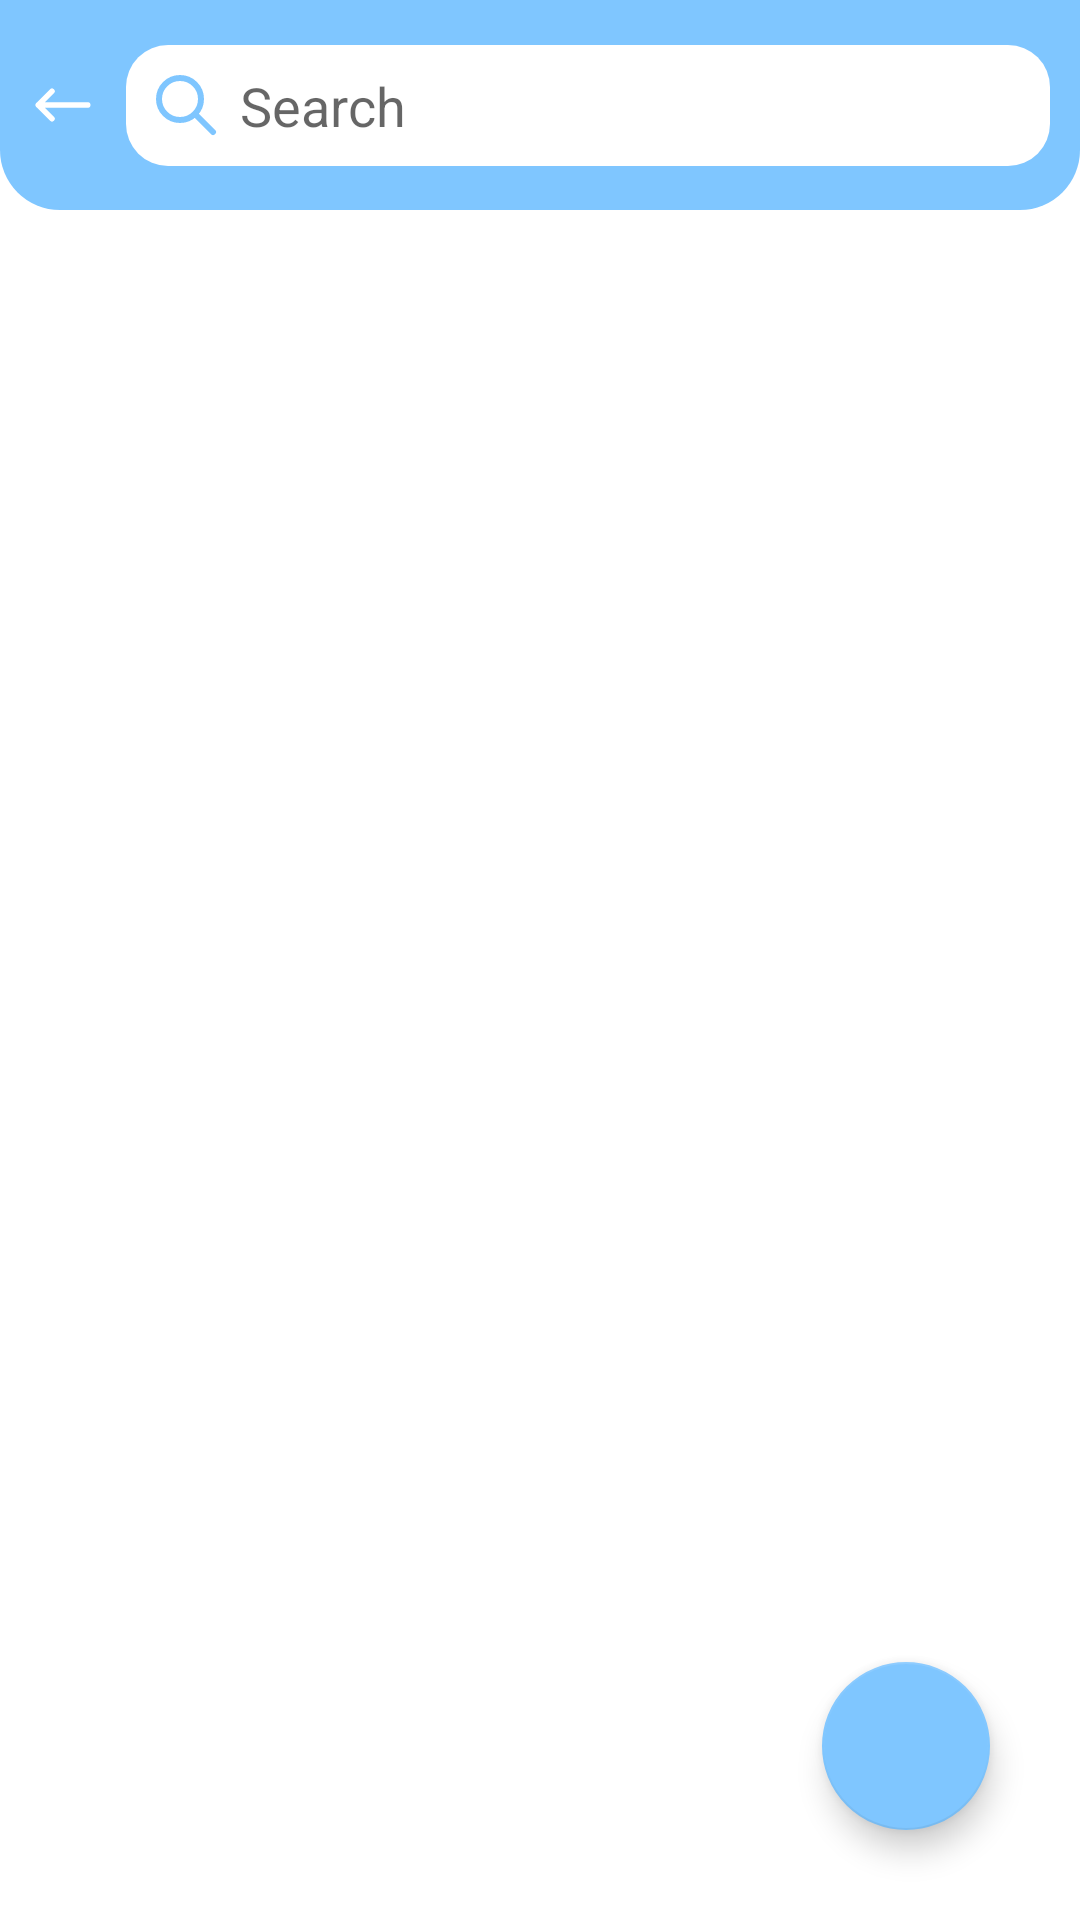

Layout XML and referenced resources for this Android screen:
<!-- AndroidManifest.xml: application theme Theme.Lugat -->
<!-- res/layout/activity_search.xml -->
<?xml version="1.0" encoding="utf-8"?>
<androidx.constraintlayout.widget.ConstraintLayout xmlns:android="http://schemas.android.com/apk/res/android"
    xmlns:app="http://schemas.android.com/apk/res-auto"
    xmlns:tools="http://schemas.android.com/tools"
    android:id="@+id/main"
    android:layout_width="match_parent"
    android:layout_height="match_parent"
    tools:context=".SearchActivity">

    <androidx.constraintlayout.widget.ConstraintLayout
        android:id="@+id/search_navigation"
        android:layout_width="match_parent"
        android:layout_height="70dp"
        android:background="@drawable/nav_bg"
        android:padding="10dp"
        app:layout_constraintEnd_toEndOf="parent"
        app:layout_constraintStart_toStartOf="parent"
        app:layout_constraintTop_toTopOf="parent">

        <ImageView
            android:id="@+id/exitIcon"
            android:layout_width="22dp"
            android:layout_height="22dp"
            android:contentDescription="@string/exit"
            android:src="@drawable/ic_arrow_left"
            app:layout_constraintBottom_toBottomOf="parent"
            app:layout_constraintStart_toStartOf="parent"
            app:layout_constraintTop_toTopOf="parent" />

        <EditText
            android:id="@+id/search_text"
            android:layout_width="0dp"
            android:layout_height="wrap_content"
            android:layout_marginStart="10dp"
            android:background="@drawable/item_b"
            android:drawableStart="@drawable/ic_search_blue"
            android:drawablePadding="6dp"
            android:hint="@string/search"
            android:padding="8dp"
            app:layout_constraintBottom_toBottomOf="@+id/exitIcon"
            app:layout_constraintEnd_toEndOf="parent"
            app:layout_constraintStart_toEndOf="@id/exitIcon"
            app:layout_constraintTop_toTopOf="@+id/exitIcon"
            tools:ignore="Autofill,TextFields" />
    </androidx.constraintlayout.widget.ConstraintLayout>

    <com.google.android.material.floatingactionbutton.FloatingActionButton
        android:id="@+id/addMore"
        android:layout_width="wrap_content"
        android:layout_height="wrap_content"
        android:layout_margin="30dp"
        android:contentDescription="@string/app_name"
        android:elevation="10dp"
        android:src="@drawable/ic_settings"
        app:backgroundTint="@color/blue"
        app:layout_constraintBottom_toBottomOf="parent"
        app:layout_constraintEnd_toEndOf="parent"
        app:tint="@color/white" />

    <androidx.recyclerview.widget.RecyclerView
        android:id="@+id/recyclerView"
        android:layout_width="match_parent"
        android:layout_height="0dp"
        android:padding="6dp"
        android:visibility="visible"
        app:layoutManager="androidx.recyclerview.widget.LinearLayoutManager"
        app:layout_constraintBottom_toBottomOf="parent"
        app:layout_constraintTop_toBottomOf="@+id/search_navigation"
        tools:listitem="@layout/item_word" />

    <TextView
        android:id="@+id/recyclerViewNoResult"
        android:layout_width="match_parent"
        android:layout_height="0dp"
        android:padding="6dp"
        android:gravity="center"
        android:textColor="@color/blue"
        android:textStyle="bold"
        android:text="@string/natiajalar_topilmadi"
        android:visibility="gone"
        app:layout_constraintBottom_toBottomOf="parent"
        app:layout_constraintTop_toBottomOf="@+id/search_navigation"
        tools:listitem="@layout/item_word" />


</androidx.constraintlayout.widget.ConstraintLayout>
<!-- res/layout/item_word.xml (included above) -->
<?xml version="1.0" encoding="utf-8"?>
<LinearLayout xmlns:android="http://schemas.android.com/apk/res/android"
    android:id="@+id/item_layout"
    android:layout_width="match_parent"
    android:layout_height="wrap_content"
    android:layout_margin="8dp"
    android:orientation="vertical"
    android:paddingHorizontal="10dp"
    android:paddingVertical="0dp">

    <TextView
        android:id="@+id/textEnglish"
        android:layout_width="wrap_content"
        android:layout_height="wrap_content"
        android:text="@string/apple"
        android:textColor="@color/black"
        android:textSize="16sp"
        android:textStyle="bold" />

    <TextView
        android:id="@+id/textUzbek"
        android:layout_width="wrap_content"
        android:layout_height="wrap_content"
        android:text="@string/olma"
        android:textColor="@color/black"
        android:textSize="14sp" />

    <View
        android:layout_width="280dp"
        android:layout_gravity="center"
        android:layout_height="0.001dp"
        android:layout_marginTop="4dp"
        android:background="#EEEEEE" />

</LinearLayout>
<!-- resources referenced by this layout -->
<resources>
  <color name="black">#FF000000</color>
  <color name="blue">#7FC6FF</color>
  <color name="white">#FFFFFFFF</color>
  <!-- drawable ic_arrow_left (drawable) -->
  <vector xmlns:android="http://schemas.android.com/apk/res/android"
      android:width="24dp"
      android:height="24dp"
      android:viewportWidth="24"
      android:viewportHeight="24">
    <path
        android:pathData="M3,12L8,17M3,12L8,7M3,12H21"
        android:strokeLineJoin="round"
        android:strokeWidth="2"
        android:fillColor="#00000000"
        android:strokeColor="#ffffff"
        android:strokeLineCap="round"/>
  </vector>
  <!-- drawable ic_search_blue (drawable) -->
  <vector xmlns:android="http://schemas.android.com/apk/res/android"
      android:width="24dp"
      android:height="24dp"
      android:viewportWidth="24"
      android:viewportHeight="24">
    <path
        android:pathData="M15,15L21,21M10,17C6.134,17 3,13.866 3,10C3,6.134 6.134,3 10,3C13.866,3 17,6.134 17,10C17,13.866 13.866,17 10,17Z"
        android:strokeLineJoin="round"
        android:strokeWidth="2"
        android:fillColor="#00000000"
        android:strokeColor="@color/blue"
        android:strokeLineCap="round"/>
  </vector>
  <!-- drawable item_b (drawable) -->
  <?xml version="1.0" encoding="utf-8"?>
  <shape xmlns:android="http://schemas.android.com/apk/res/android">
  
      <corners android:radius="14dp"/>
      <gradient android:endColor="#FFFFFF"
          android:startColor="#FFFFFF" />
  </shape>
  <!-- drawable nav_bg (drawable) -->
  <shape xmlns:android="http://schemas.android.com/apk/res/android">
      <solid android:color="@color/blue" />
      <corners
          android:bottomLeftRadius="20dp"
          android:bottomRightRadius="20dp"/>
  </shape>
  <string name="app_name">Lug\'at</string>
  <string name="apple">Apple</string>
  <string name="exit">Exit</string>
  <string name="natiajalar_topilmadi">Natiajalar topilmadi</string>
  <string name="olma">Olma</string>
  <string name="search">Search</string>
  <style name="Theme.Lugat" parent="Theme.MaterialComponents.DayNight.NoActionBar">
          
          <item name="colorPrimary">@color/lavender</item>
          <item name="colorPrimaryVariant">@color/lavender</item>
          <item name="colorOnPrimary">@color/lavender</item>
          
          <item name="colorSecondary">@color/black</item>
          <item name="colorSecondaryVariant">@color/teal_700</item>
          <item name="colorOnSecondary">@color/black</item>
          
          
          <item name="android:statusBarColor">@color/blue</item>
          <item name="android:windowOptOutEdgeToEdgeEnforcement">true</item>
  
  
      </style>
  <color name="lavender">#8692f7</color>
  <color name="teal_700">#FF018786</color>
</resources>
